Run: headless pygame with SDL's dummy video driver; simulated clock (each Clock.tick advances the game by its frame time, no real sleeping); random seed 0; keys injected as events and as key.get_pressed() state; no mouse input.
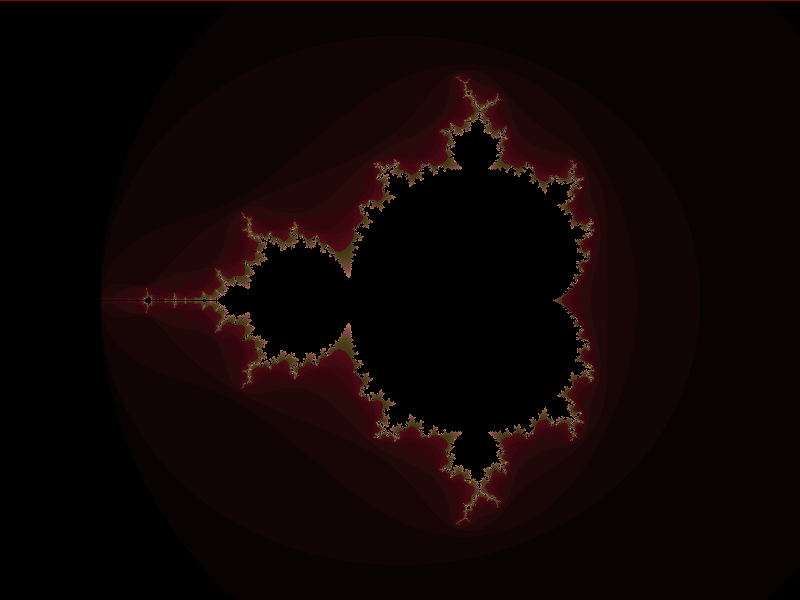
Frame 1 of 4 · flips 1–60 · no input
Frame 2 of 4 · flips 61–180 · tapped SPACE, RETURN · held RIGHT (→), D · screen unchanged from frame 1, image omitted
Frame 3 of 4 · flips 181–300 · held DOWN (↓), S · screen unchanged from frame 2, image omitted
Frame 4 of 4 · flips 301–420 · held LEFT (←), A, UP (↑), W · screen unchanged from frame 3, image omitted

The pygame program that drew these frames:

'''
Name: Deniza Malataeva
Date: January 29, 2015
Description: The Mandelbrot Set fractal visual representation.
The program draws a Mandelbrot Set fractal basing on the complex plane.
Moreover, basing on how many iterations are made with the complex number, the fractal uses
different colours to draw itself.
Known Issues: I was not able to fully understand how the Mandelbrot Set works in terms of mathematics.
The fractal is drawn pixel by pixel with pygame.draw.line() thus it cannot be drawn
"piece by piece" like many fractals. It cannot have a draw speed, because it would simply be useless.
Zooming into a fractal also would not be possible in this case.
'''

import pygame, os
pygame.init()

def checkhue(n): # Checks number of iterations to give colour value
    mandelhue=pygame.Color(0+n*8,0+n*2,0+n*2)
    if n>5 and n<11:
        mandelhue=pygame.Color(0+n*8,0+n,0+n*2)
    elif n>10 and n<16:
        mandelhue=pygame.Color(0+n*6,0+n*5,0+n*2)        
    elif n>15 and n<21:
        mandelhue=pygame.Color(0+n*7,0+n*4,0+n*4)   
    elif n>20 and n<26:
        mandelhue=pygame.Color(0+n*7,0+n*5,0+n*3)
    elif n>25:
        mandelhue=pygame.Color(0,0,0)  # Colours complete areas of imaginary numbers  
        
    return mandelhue
    
def checkset(c): # Main algorithm for the Set and number of it.
    a=0
    for i in  range (0,30):
        a=a**2+c
        if abs(a)>2:
            break
    return i


width=800 # Settings for Pygame display
height=600
backgr=pygame.Color(140,0,0)
screen=pygame.display.set_mode((width,height))
screen.fill(backgr)


print ("Initializing...") # Used in Shell/Command line to indicate when fractal is being drawn

for i in range (0,800):
    r=i/200-2.5 # Calculations to place the fractal according to window resolution
    for t in range(0,600):
        im=t/200-1.5
        c=complex(r,im)
        n=checkset(c)
        mandelhue=checkhue(n)
        pygame.draw.line(screen,mandelhue,(i,600-t),(i,600-t)) # Uses pygame.draw.line() because pixel drawing was not available
        
print ("Complete.") # Used in Shell/Command line to indicate when a fractal is done or the procedure went smoothly

while True: # Main loop
    pygame.event.pump()
    for event in pygame.event.get():
        if event.type==pygame.QUIT:
            pygame.display.quit()
            exit()
    pygame.display.flip()    
